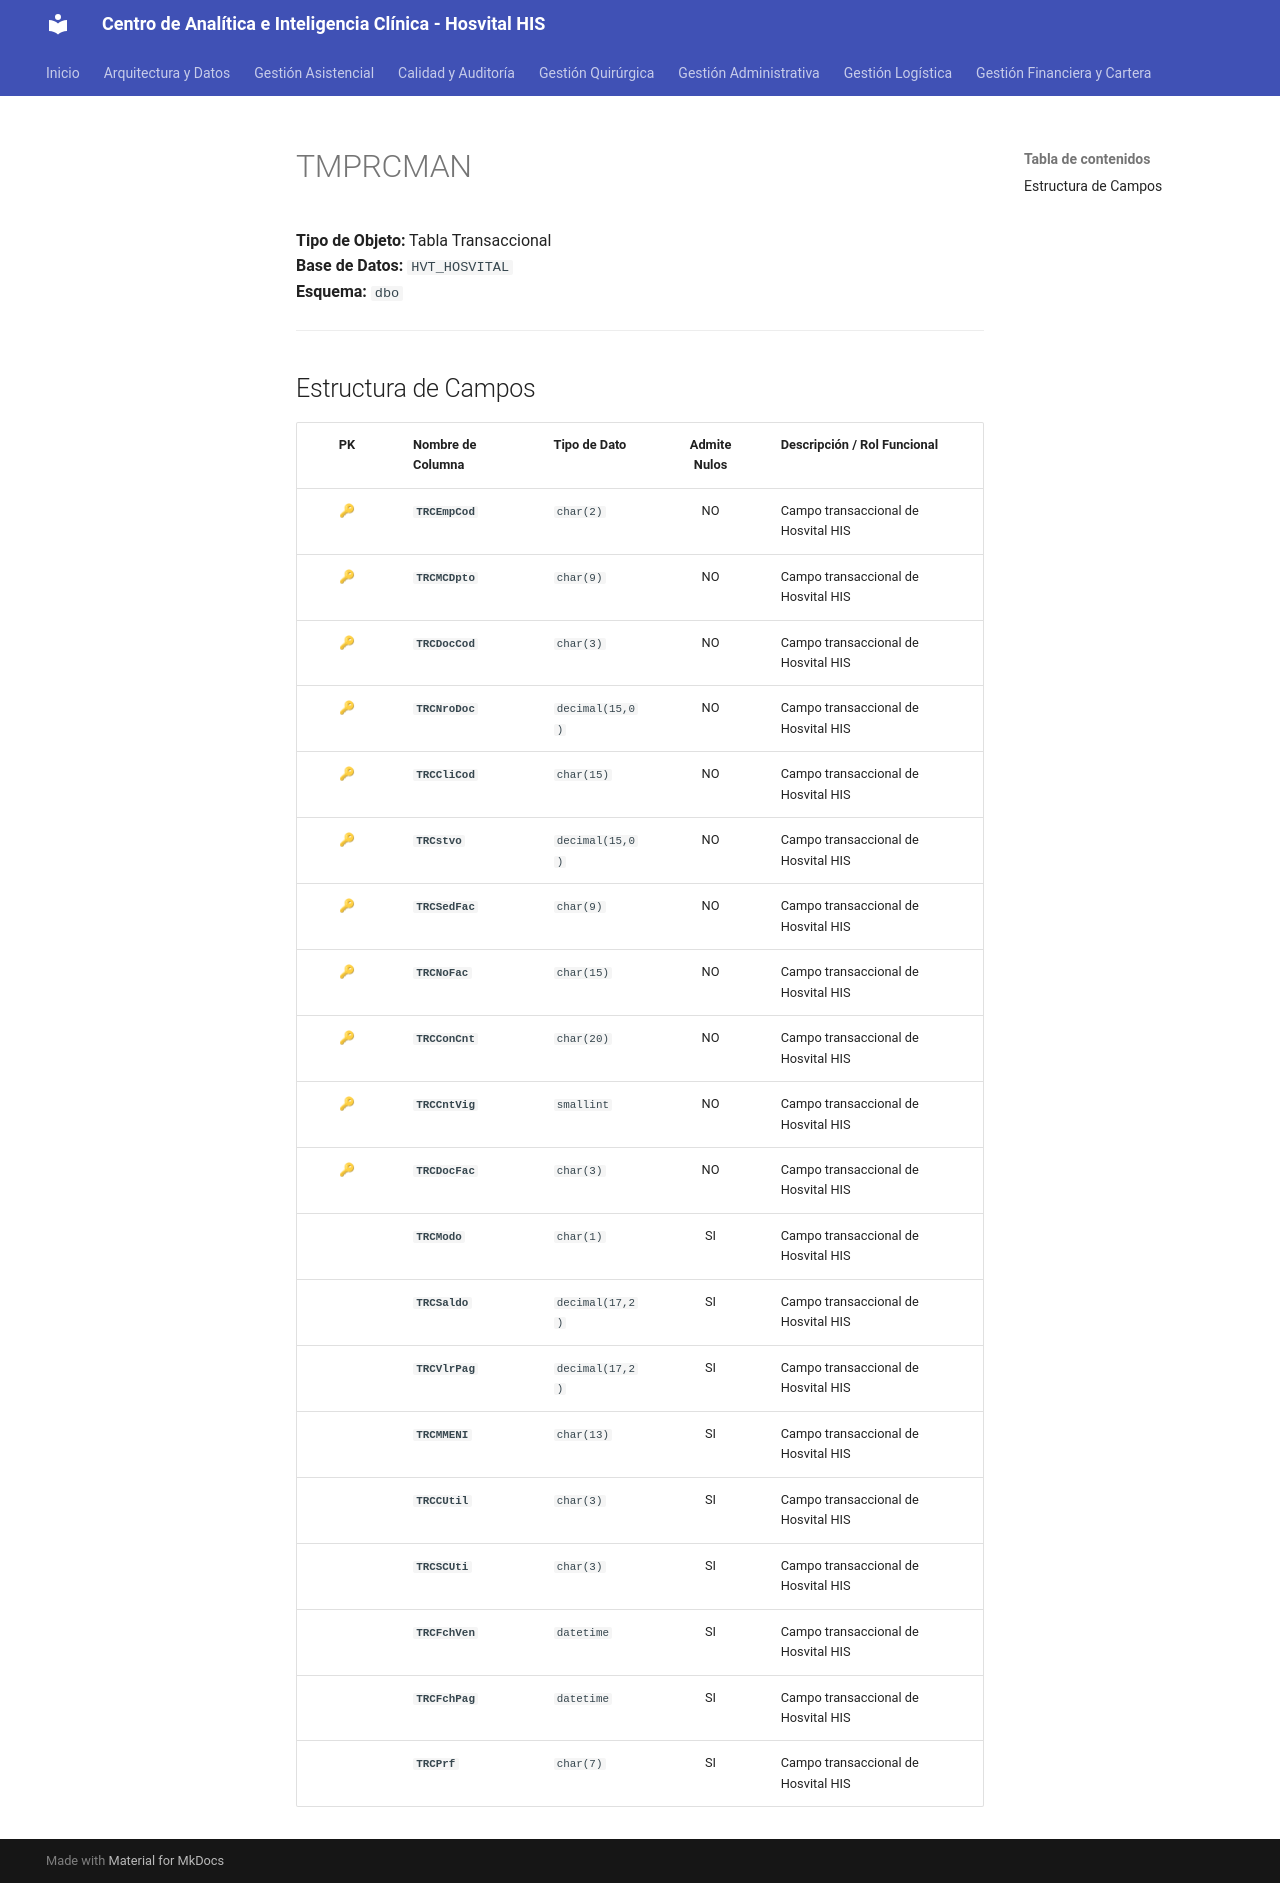

repository: SoporteSaludtech/superset-docs · page: diccionario-general/TMPRCMAN/index.html · generator: mkdocs

# TMPRCMAN

**Tipo de Objeto:** Tabla Transaccional  
**Base de Datos:** `HVT_HOSVITAL`  
**Esquema:** `dbo`

---

## Estructura de Campos

| PK | Nombre de Columna | Tipo de Dato | Admite Nulos | Descripción / Rol Funcional |
| :-: | :--- | :--- | :-: | :--- |
| 🔑 | **`TRCEmpCod`** | `char(2)` | NO | Campo transaccional de Hosvital HIS |
| 🔑 | **`TRCMCDpto`** | `char(9)` | NO | Campo transaccional de Hosvital HIS |
| 🔑 | **`TRCDocCod`** | `char(3)` | NO | Campo transaccional de Hosvital HIS |
| 🔑 | **`TRCNroDoc`** | `decimal(15,0)` | NO | Campo transaccional de Hosvital HIS |
| 🔑 | **`TRCCliCod`** | `char(15)` | NO | Campo transaccional de Hosvital HIS |
| 🔑 | **`TRCstvo`** | `decimal(15,0)` | NO | Campo transaccional de Hosvital HIS |
| 🔑 | **`TRCSedFac`** | `char(9)` | NO | Campo transaccional de Hosvital HIS |
| 🔑 | **`TRCNoFac`** | `char(15)` | NO | Campo transaccional de Hosvital HIS |
| 🔑 | **`TRCConCnt`** | `char(20)` | NO | Campo transaccional de Hosvital HIS |
| 🔑 | **`TRCCntVig`** | `smallint` | NO | Campo transaccional de Hosvital HIS |
| 🔑 | **`TRCDocFac`** | `char(3)` | NO | Campo transaccional de Hosvital HIS |
|  | **`TRCModo`** | `char(1)` | SI | Campo transaccional de Hosvital HIS |
|  | **`TRCSaldo`** | `decimal(17,2)` | SI | Campo transaccional de Hosvital HIS |
|  | **`TRCVlrPag`** | `decimal(17,2)` | SI | Campo transaccional de Hosvital HIS |
|  | **`TRCMMENI`** | `char(13)` | SI | Campo transaccional de Hosvital HIS |
|  | **`TRCCUtil`** | `char(3)` | SI | Campo transaccional de Hosvital HIS |
|  | **`TRCSCUti`** | `char(3)` | SI | Campo transaccional de Hosvital HIS |
|  | **`TRCFchVen`** | `datetime` | SI | Campo transaccional de Hosvital HIS |
|  | **`TRCFchPag`** | `datetime` | SI | Campo transaccional de Hosvital HIS |
|  | **`TRCPrf`** | `char(7)` | SI | Campo transaccional de Hosvital HIS |
